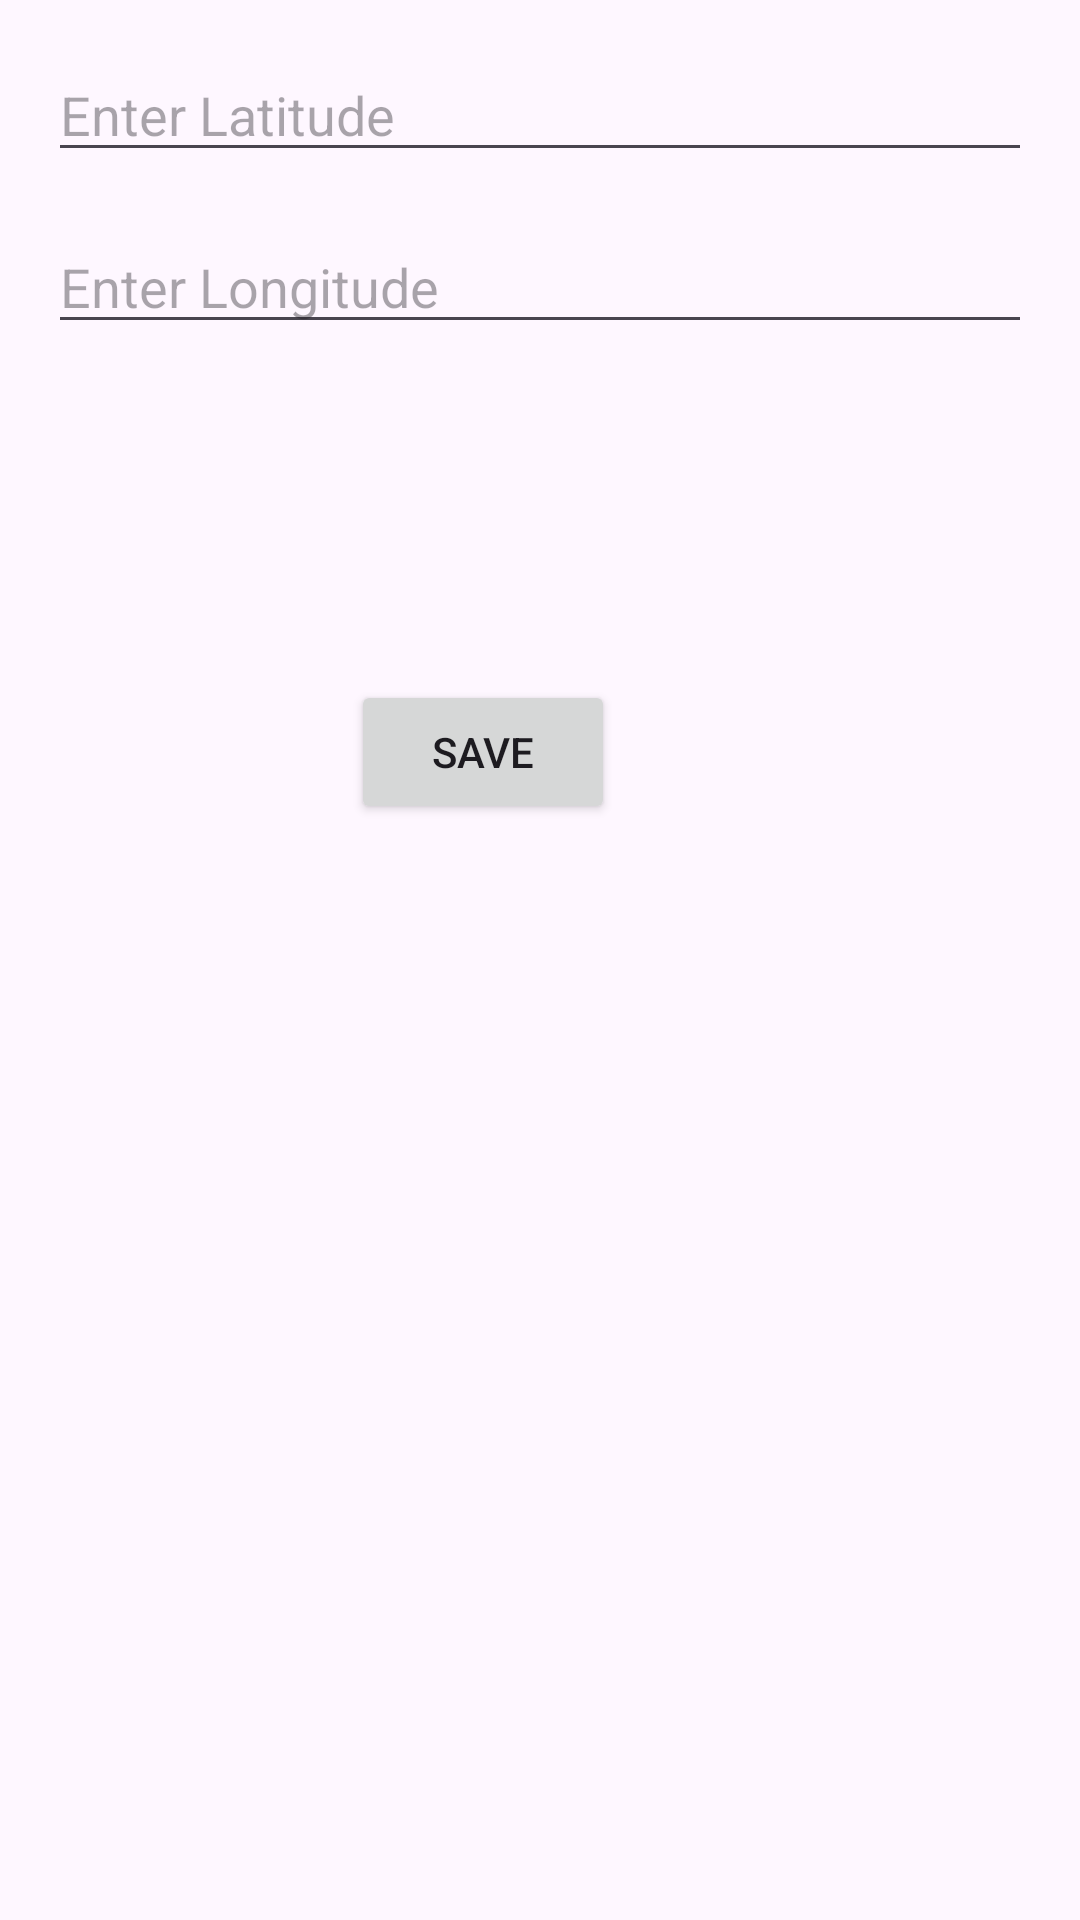

This screen was rendered from an Android layout file. Write that file and the resources it references.
<!-- AndroidManifest.xml: application theme Theme.Mobile_assignment2 -->
<!-- res/layout/activity_edit_location.xml -->
<?xml version="1.0" encoding="utf-8"?>
<androidx.constraintlayout.widget.ConstraintLayout xmlns:android="http://schemas.android.com/apk/res/android"
    xmlns:app="http://schemas.android.com/apk/res-auto"
    xmlns:tools="http://schemas.android.com/tools"
    android:layout_width="match_parent"
    android:layout_height="match_parent"
    tools:context=".EditLocationActivity">

    

    

    
    <EditText
        android:id="@+id/editTextLatitude"
        android:layout_width="0dp"
        android:layout_height="wrap_content"
        android:hint="Enter Latitude"
        app:layout_constraintTop_toTopOf="parent"
        app:layout_constraintStart_toStartOf="parent"
        app:layout_constraintEnd_toEndOf="parent"
        android:layout_margin="16dp"
        android:inputType="numberDecimal" />

    
    <EditText
        android:id="@+id/editTextLongitude"
        android:layout_width="0dp"
        android:layout_height="wrap_content"
        android:hint="Enter Longitude"
        app:layout_constraintTop_toBottomOf="@+id/editTextLatitude"
        app:layout_constraintStart_toStartOf="parent"
        app:layout_constraintEnd_toEndOf="parent"
        android:layout_margin="16dp"
        android:inputType="numberDecimal" />

    <Button
        android:id="@+id/buttonSave"
        android:layout_width="wrap_content"
        android:layout_height="wrap_content"
        android:layout_marginTop="112dp"
        android:text="Save"
        app:layout_constraintEnd_toEndOf="parent"
        app:layout_constraintHorizontal_bias="0.43"
        app:layout_constraintStart_toStartOf="parent"
        app:layout_constraintTop_toBottomOf="@+id/editTextLongitude" />

</androidx.constraintlayout.widget.ConstraintLayout>
<!-- resources referenced by this layout -->
<resources>
  <style name="Theme.Mobile_assignment2" parent="Base.Theme.Mobile_assignment2" />
  <style name="Base.Theme.Mobile_assignment2" parent="Theme.Material3.DayNight.NoActionBar">
          
          
      </style>
</resources>
